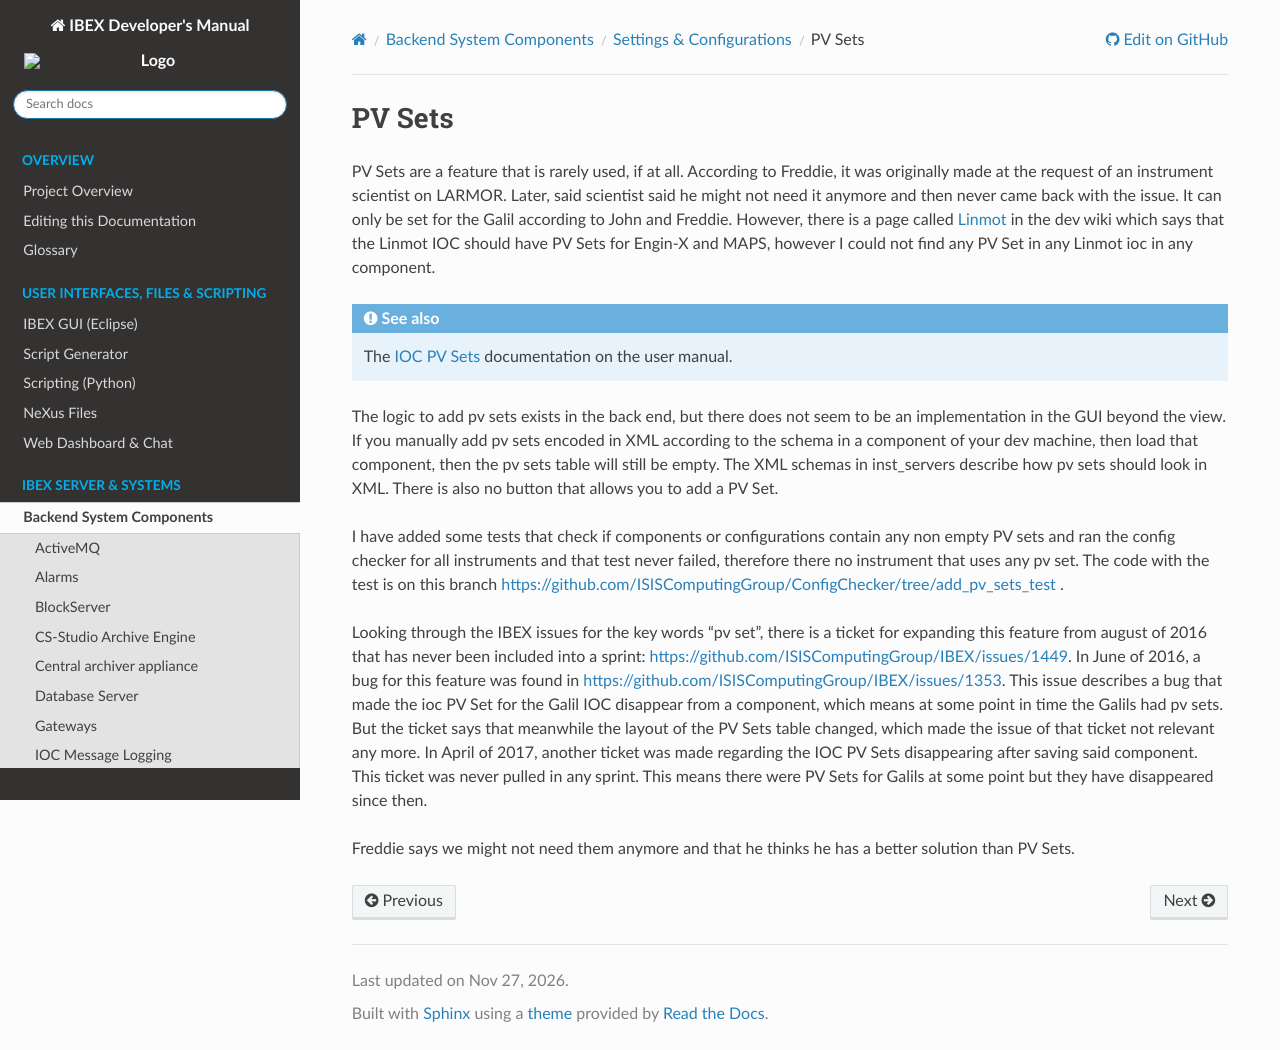

repository: ISISComputingGroup/ibex_developers_manual · page: system_components/configurations/PV-Sets.html · generator: sphinx

# PV Sets

PV Sets are a feature that is rarely used, if at all. According to Freddie, it was originally made at the request of an instrument scientist on LARMOR. Later, said scientist said he might not need it anymore and then never came back with the issue. It can only be set for the Galil according to John and Freddie. However, there is a page called [Linmot](/specific_iocs/motors/Linmot) in the dev wiki which says that the Linmot IOC should have PV Sets for Engin-X and MAPS, however I could not find any PV Set in any Linmot ioc in any component.

:::{seealso}
The {external+ibex_user_manual:ref}`manage_configs_pv_sets` documentation on the user manual.
:::

The logic to add pv sets exists in the back end, but there does not seem to be an implementation in the GUI beyond the view. If you manually add pv sets encoded in XML according to the schema in a component of your dev machine, then load that component, then the pv sets table will still be empty. The XML schemas in inst_servers describe how pv sets should look in XML. There is also no button that allows you to add a PV Set.

I have added some tests that check if components or configurations contain any non empty PV sets and ran the config checker for all instruments and that test never failed, therefore there no instrument that uses any pv set. The code with the test is on this branch https://github.com/ISISComputingGroup/ConfigChecker/tree/add_pv_sets_test .

Looking through the IBEX issues for the key words "pv set", there is a ticket for expanding this feature from august of 2016 that has never been included into a sprint: https://github.com/ISISComputingGroup/IBEX/issues/1449. In June of 2016, a bug for this feature was found in https://github.com/ISISComputingGroup/IBEX/issues/1353. This issue describes a bug that made the ioc PV Set for the Galil IOC disappear from a component, which means at some point in time the Galils had pv sets. But the ticket says that meanwhile the layout of the PV Sets table changed, which made the issue of that ticket not relevant any more. In April of 2017, another ticket was made regarding the IOC PV Sets disappearing after saving said component. This ticket was never pulled in any sprint. This means there were PV Sets for Galils at some point but they have disappeared since then.

Freddie says we might not need them anymore and that he thinks he has a better solution than PV Sets.
